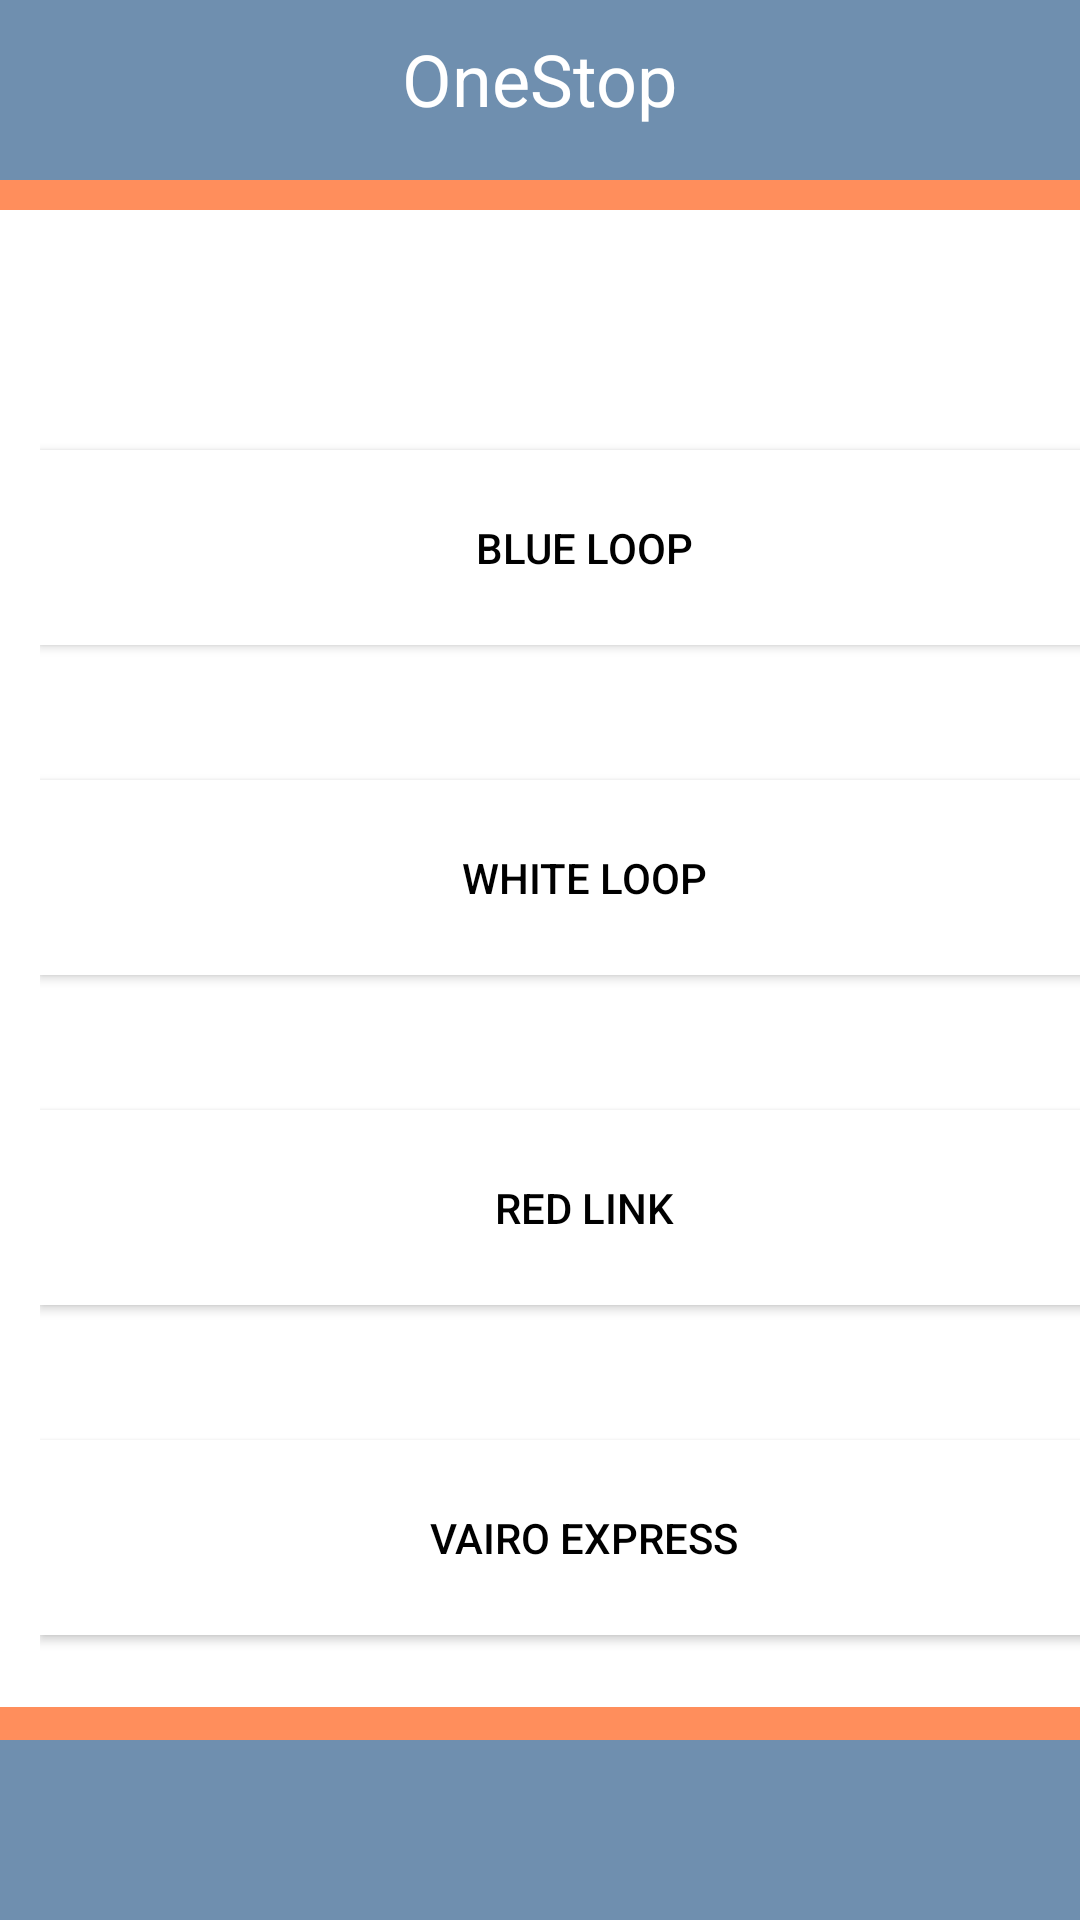

Reconstruct the res/layout file that produces this screen, plus the resources it refers to.
<!-- AndroidManifest.xml: application theme Theme.Onestop -->
<!-- res/layout/onestop_see_routes.xml -->
<?xml version="1.0" encoding="utf-8"?>
<LinearLayout xmlns:android="http://schemas.android.com/apk/res/android"
    xmlns:app="http://schemas.android.com/apk/res-auto"
    xmlns:tools="http://schemas.android.com/tools"
    android:layout_width="wrap_content"
    android:layout_height="wrap_content"
    android:orientation="horizontal">

    <androidx.constraintlayout.widget.ConstraintLayout
        android:layout_width="match_parent"
        android:layout_height="match_parent"
        android:background="@color/blue">

        <View
            android:id="@+id/DecorativeDivider1"
            android:layout_width="wrap_content"
            android:layout_height="10dp"
            android:layout_marginTop="60dp"
            android:background="@color/orange"
            app:layout_constraintEnd_toEndOf="parent"
            app:layout_constraintStart_toStartOf="parent"
            app:layout_constraintTop_toTopOf="parent" />

        <View
            android:id="@+id/DecorativeDivider2"
            android:layout_width="419dp"
            android:layout_height="11dp"
            android:layout_marginBottom="60dp"
            android:background="@color/orange"
            app:layout_constraintBottom_toBottomOf="parent"
            app:layout_constraintEnd_toEndOf="parent"
            app:layout_constraintStart_toStartOf="parent" />

        <View
            android:id="@+id/NonMapBackground"
            android:layout_width="wrap_content"
            android:layout_height="0dp"
            android:background="@color/white"
            app:layout_constraintBottom_toTopOf="@+id/DecorativeDivider2"
            app:layout_constraintEnd_toEndOf="parent"
            app:layout_constraintStart_toStartOf="parent"
            app:layout_constraintTop_toBottomOf="@+id/DecorativeDivider1" />

        <TextView
            android:id="@+id/OneStop7"
            android:layout_width="wrap_content"
            android:layout_height="wrap_content"
            android:layout_marginStart="8dp"
            android:layout_marginEnd="8dp"
            android:layout_marginBottom="8dp"
            android:text="@string/onestop"
            android:textColor="@color/white"
            android:textSize="24sp"
            app:layout_constraintBottom_toTopOf="@+id/DecorativeDivider1"
            app:layout_constraintEnd_toEndOf="parent"
            app:layout_constraintStart_toStartOf="parent"
            app:layout_constraintTop_toTopOf="parent" />

        <TextView
            android:id="@+id/pageTitle"
            android:layout_width="wrap_content"
            android:layout_height="wrap_content"
            android:layout_marginBottom="32dp"
            android:textColor="@color/white"
            android:textSize="24sp"
            app:layout_constraintBottom_toBottomOf="@+id/DecorativeDivider1"
            app:layout_constraintEnd_toEndOf="parent"
            app:layout_constraintStart_toStartOf="parent"
            app:layout_constraintTop_toTopOf="@+id/NonMapBackground"
            app:layout_constraintVertical_bias="0.288" />

        <ScrollView
            android:layout_width="370dp"
            android:layout_height="519dp"
            android:layout_marginBottom="8dp"
            app:layout_constraintBottom_toTopOf="@+id/DecorativeDivider2"
            app:layout_constraintEnd_toEndOf="@id/DecorativeDivider2"
            app:layout_constraintHorizontal_bias="0.684"
            app:layout_constraintStart_toStartOf="@id/DecorativeDivider1"
            app:layout_constraintTop_toTopOf="@+id/NonMapBackground"
            app:layout_constraintVertical_bias="0.0"
            tools:ignore="MissingConstraints">

            <LinearLayout
                android:layout_width="wrap_content"
                android:layout_height="wrap_content"
                android:orientation="vertical">

                <Button
                    android:id="@+id/BLButton"
                    android:layout_width="match_parent"
                    android:layout_height="65dp"
                    android:layout_marginTop="80dp"
                    android:layout_marginBottom="40dp"
                    android:background="@color/white"
                    android:text="@string/blue_loop"
                    android:textColor="@color/black" />

                <Button
                    android:id="@+id/WLButton"
                    android:layout_width="match_parent"
                    android:layout_height="65dp"
                    android:layout_marginTop="5dp"
                    android:layout_marginBottom="40dp"
                    android:background="@color/white"
                    android:text="@string/white_loop"
                    android:textColor="@color/black" />

                <Button
                    android:id="@+id/RLButton"
                    android:layout_width="363dp"
                    android:layout_height="65dp"
                    android:layout_marginTop="5dp"
                    android:layout_marginBottom="40dp"
                    android:background="@color/white"
                    android:text="@string/red_link"
                    android:textColor="@color/black" />

                <Button
                    android:id="@+id/VEButton"
                    android:layout_width="match_parent"
                    android:layout_height="65dp"
                    android:layout_marginTop="5dp"
                    android:layout_marginBottom="40dp"
                    android:background="@color/white"
                    android:text="@string/vairo_express"
                    android:textColor="@color/black" />

                <Button
                    android:id="@+id/WDButton"
                    android:layout_width="match_parent"
                    android:layout_height="65dp"
                    android:layout_marginTop="5dp"
                    android:layout_marginBottom="40dp"
                    android:background="@color/white"
                    android:text="@string/waupelani_drive"
                    android:textColor="@color/black" />

                <Button
                    android:id="@+id/BButton"
                    android:layout_width="match_parent"
                    android:layout_height="65dp"
                    android:layout_marginTop="5dp"
                    android:layout_marginBottom="22dp"
                    android:background="@color/white"
                    android:text="@string/boalsburg"
                    android:textColor="@color/black" />

                <Button
                    android:id="@+id/HMButton"
                    android:layout_width="match_parent"
                    android:layout_height="65dp"
                    android:layout_marginTop="5dp"
                    android:layout_marginBottom="40dp"
                    android:background="@color/white"
                    android:text="@string/toftrees"
                    android:textColor="@color/black" />

                <Button
                    android:id="@+id/BACK"
                    android:layout_width="match_parent"
                    android:layout_height="65dp"
                    android:layout_marginTop="5dp"
                    android:layout_marginBottom="40dp"
                    android:background="@color/white"
                    app:backgroundTint="@color/BACK"
                    android:text="@string/back"
                    android:textColor="@color/black"
                    tools:text="back" />
            </LinearLayout>
        </ScrollView>

    </androidx.constraintlayout.widget.ConstraintLayout>

</LinearLayout>
<!-- resources referenced by this layout -->
<resources>
  <color name="BACK">#545aa7</color>
  <color name="black">#FF000000</color>
  <color name="blue">#6F8FAF</color>
  <color name="orange">#FF8E5C</color>
  <color name="white">#FFFFFFFF</color>
  <string name="back">back</string>
  <string name="blue_loop">Blue Loop</string>
  <string name="boalsburg">Boalsburg</string>
  <string name="onestop">OneStop</string>
  <string name="red_link">Red Link</string>
  <string name="toftrees">Toftrees</string>
  <string name="vairo_express">Vairo Express</string>
  <string name="waupelani_drive">Waupelani Drive</string>
  <string name="white_loop">White Loop</string>
  <style name="Theme.Onestop" parent="Theme.MaterialComponents.DayNight.DarkActionBar">
          
          <item name="colorPrimary">@color/purple_500</item>
          <item name="colorPrimaryVariant">@color/purple_700</item>
          <item name="colorOnPrimary">@color/white</item>
          
          <item name="colorSecondary">@color/BACK</item>
          <item name="colorSecondaryVariant">@color/teal_700</item>
          <item name="colorOnSecondary">@color/black</item>
          
          <item name="android:statusBarColor" tools:targetApi="l">?attr/colorPrimaryVariant</item>
          
      </style>
  <color name="purple_500">#FF8E5C</color>
  <color name="purple_700">#FFBB86FC</color>
  <color name="teal_700">#FF018786</color>
</resources>
